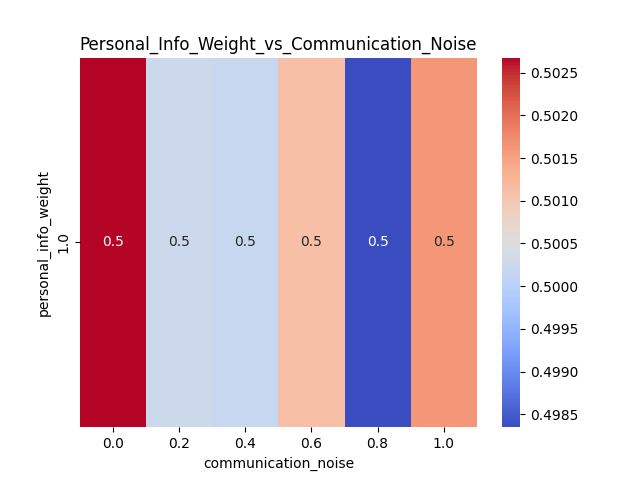

The table this chart was drawn from, first rows:
personal_info_weight, 0.0, 0.2, 0.4, 0.6, 0.8, 1.0
1.0, 0.5027, 0.5002, 0.5002, 0.5011, 0.4984, 0.5016
